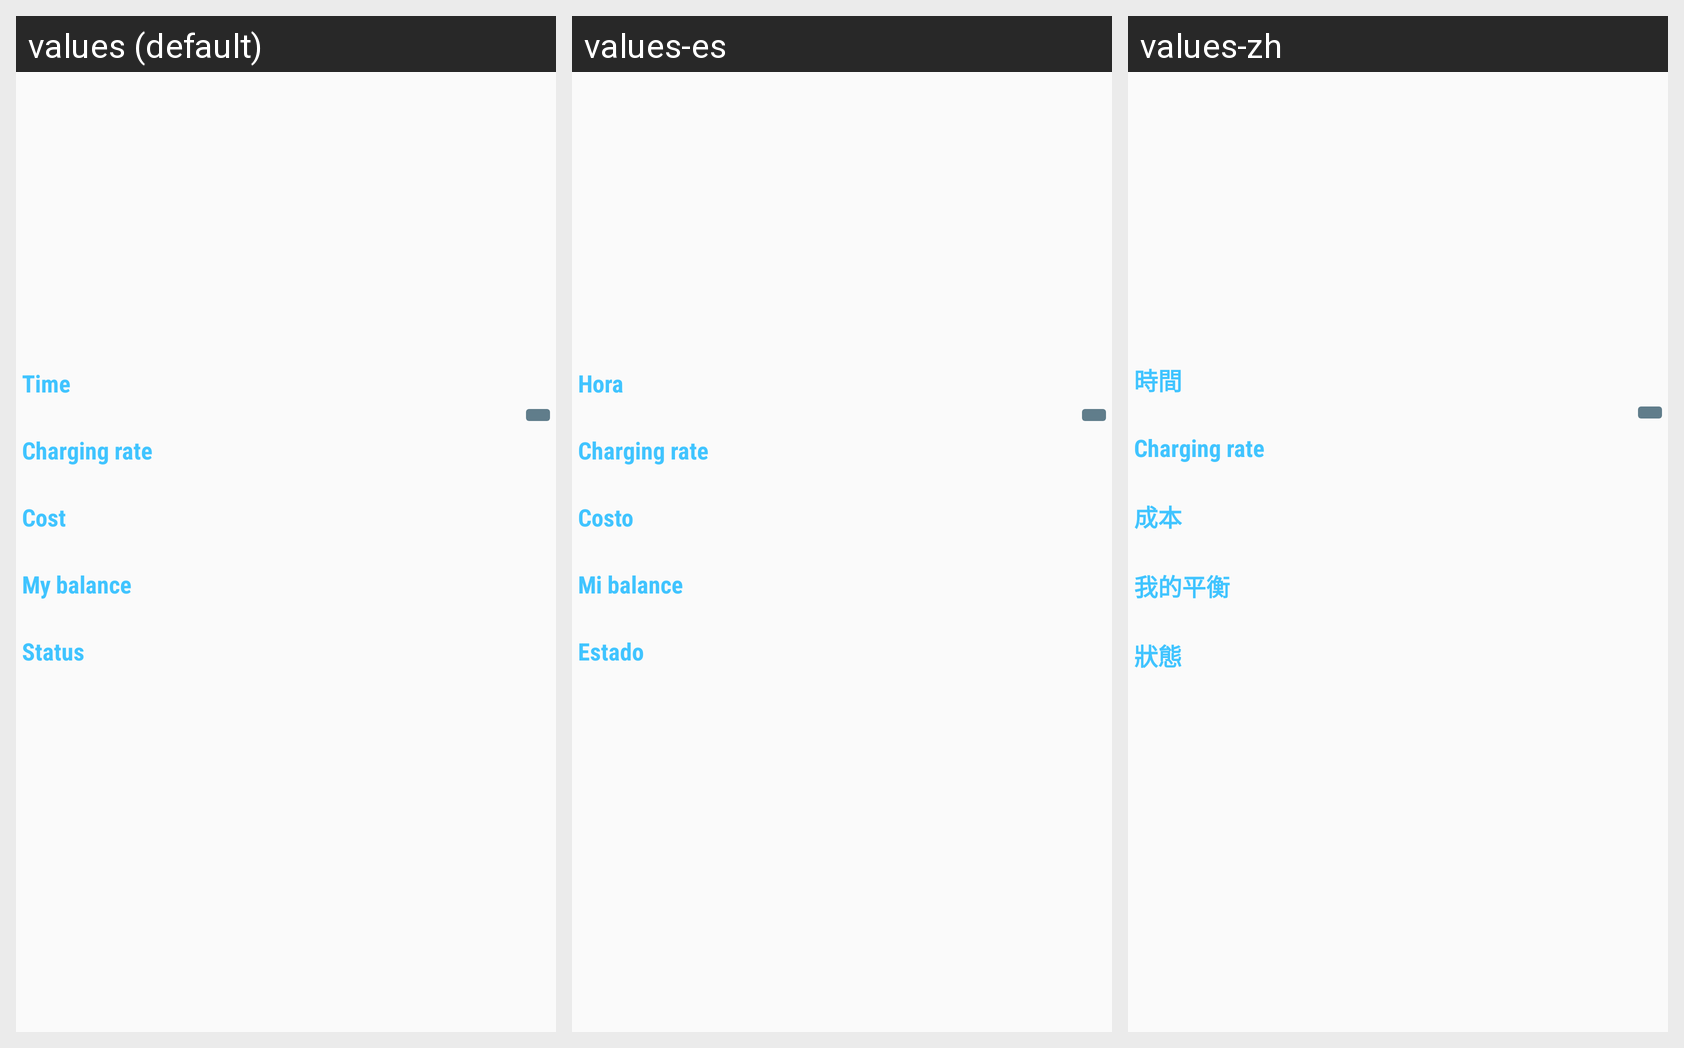

The Android screen above is rendered under several locales of the same app. Produce the string resources it draws, with the default and per-locale values.
Android screen res/layout/frg_select_time.xml rendered under 3 locales, left to right: values (default), values-es, values-zh. Device: Nexus 5 (rendered at 1080×1920; each locale shown at half size, 540×960, under a caption strip naming it); theme AppTheme.
Other locales in the repository, not shown: values-de, values-fr, values-it, values-ja, values-ko, values-uk.
Strings drawn on this screen, with the default value and each locale's value (text and hints the layout hard-codes, and strings that could not be matched under every locale, appear in the picture but are not listed):

time
  values: Time
  values-es: Hora
  values-zh: 時間

cost
  values: Cost
  values-es: Costo
  values-zh: 成本

my_balance
  values: My balance
  values-es: Mi balance
  values-zh: 我的平衡

status
  values: Status
  values-es: Estado
  values-zh: 狀態
